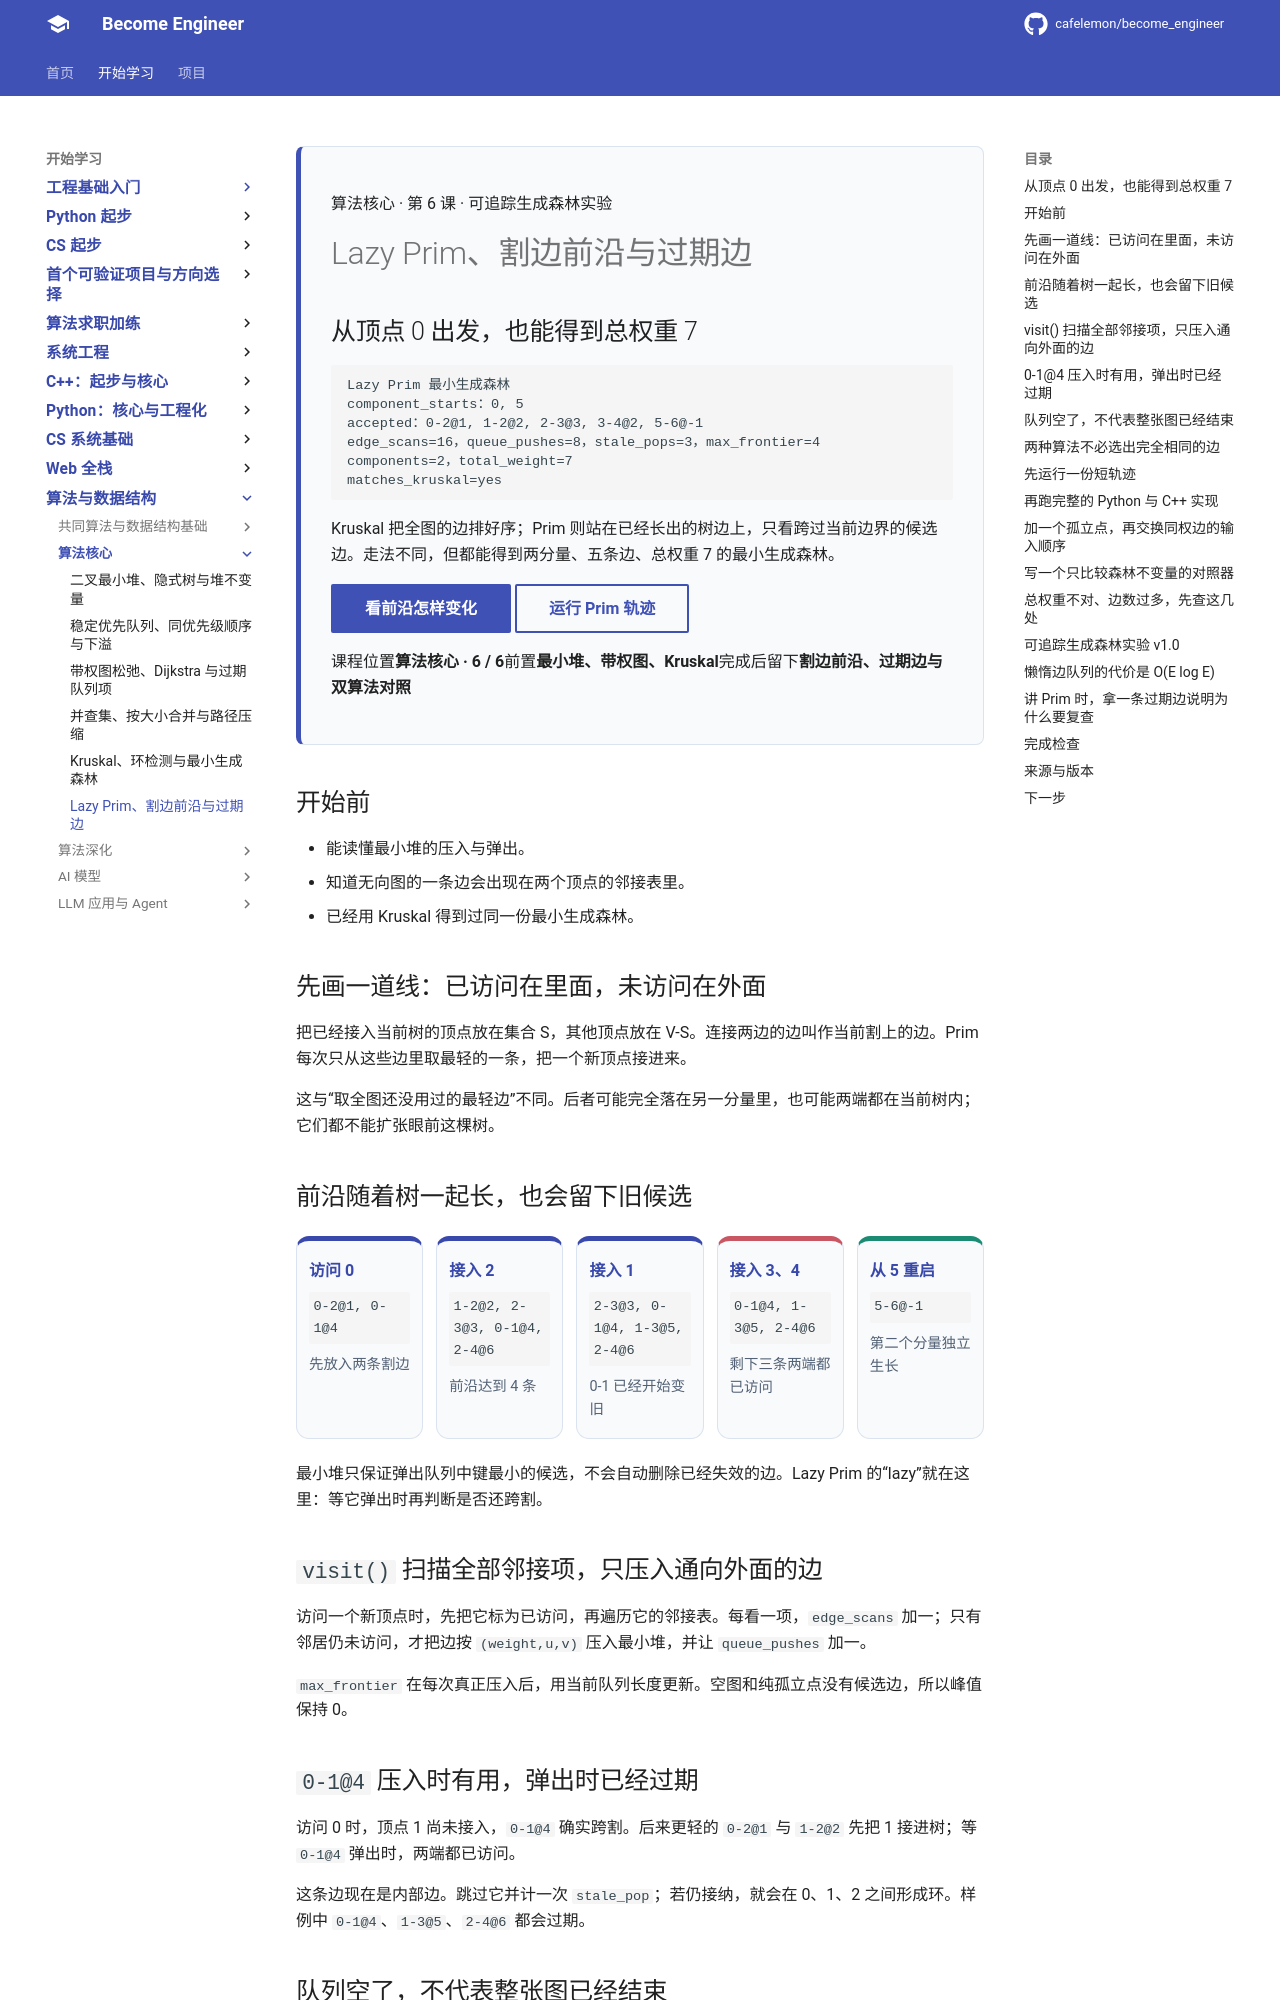

repository: cafelemon/become_engineer · page: learning-paths/cs-core/26-lazy-prim-cut-frontier-stale-edges/index.html · generator: mkdocs

<div class="be-tutor-mount" data-tutor-lesson="cs-core-26" aria-hidden="true"></div>

<section id="overview-prim-output" class="be-page-hero be-lesson-hero" data-learning-context="overview-prim-output" data-context-type="overview" markdown="1">

<span class="be-lesson-kicker">算法核心 · 第 6 课 · 可追踪生成森林实验</span>

# Lazy Prim、割边前沿与过期边

## 从顶点 0 出发，也能得到总权重 7

```text
Lazy Prim 最小生成森林
component_starts：0, 5
accepted：0-2@1, 1-2@2, 2-3@3, 3-4@2, 5-6@-1
edge_scans=16，queue_pushes=8，stale_pops=3，max_frontier=4
components=2，total_weight=7
matches_kruskal=yes
```

Kruskal 把全图的边排好序；Prim 则站在已经长出的树边上，只看跨过当前边界的候选边。走法不同，但都能得到两分量、五条边、总权重 7 的最小生成森林。

[看前沿怎样变化](#example-frontier-growth){ .md-button .md-button--primary }
[运行 Prim 轨迹](#reproduce-prim-trace){ .md-button }

<div class="be-lesson-facts" markdown="1"><span>课程位置<strong>算法核心 · 6 / 6</strong></span><span>前置<strong>最小堆、带权图、Kruskal</strong></span><span>完成后留下<strong>割边前沿、过期边与双算法对照</strong></span></div>

</section>

## 开始前

- 能读懂最小堆的压入与弹出。
- 知道无向图的一条边会出现在两个顶点的邻接表里。
- 已经用 Kruskal 得到过同一份最小生成森林。

<section id="concept-cut-frontier" data-learning-context="concept-cut-frontier" data-context-type="concept" markdown="1">

## 先画一道线：已访问在里面，未访问在外面

把已经接入当前树的顶点放在集合 S，其他顶点放在 V-S。连接两边的边叫作当前割上的边。Prim 每次只从这些边里取最轻的一条，把一个新顶点接进来。

这与“取全图还没用过的最轻边”不同。后者可能完全落在另一分量里，也可能两端都在当前树内；它们都不能扩张眼前这棵树。

</section>

<section id="example-frontier-growth" data-learning-context="example-frontier-growth" data-context-type="example" markdown="1">

## 前沿随着树一起长，也会留下旧候选

<div class="be-prim-frontier" aria-label="Lazy Prim 前沿变化">
  <div><strong>访问 0</strong><code>0-2@1, 0-1@4</code><span>先放入两条割边</span></div>
  <div><strong>接入 2</strong><code>1-2@2, 2-3@3, 0-1@4, 2-4@6</code><span>前沿达到 4 条</span></div>
  <div><strong>接入 1</strong><code>2-3@3, 0-1@4, 1-3@5, 2-4@6</code><span>0-1 已经开始变旧</span></div>
  <div><strong>接入 3、4</strong><code>0-1@4, 1-3@5, 2-4@6</code><span>剩下三条两端都已访问</span></div>
  <div><strong>从 5 重启</strong><code>5-6@-1</code><span>第二个分量独立生长</span></div>
</div>

最小堆只保证弹出队列中键最小的候选，不会自动删除已经失效的边。Lazy Prim 的“lazy”就在这里：等它弹出时再判断是否还跨割。

</section>

<section id="concept-visit-push" data-learning-context="concept-visit-push" data-context-type="concept" markdown="1">

## `visit()` 扫描全部邻接项，只压入通向外面的边

访问一个新顶点时，先把它标为已访问，再遍历它的邻接表。每看一项，`edge_scans` 加一；只有邻居仍未访问，才把边按 `(weight,u,v)` 压入最小堆，并让 `queue_pushes` 加一。

`max_frontier` 在每次真正压入后，用当前队列长度更新。空图和纯孤立点没有候选边，所以峰值保持 0。

</section>

<section id="example-stale-edge" data-learning-context="example-stale-edge" data-context-type="example" markdown="1">
